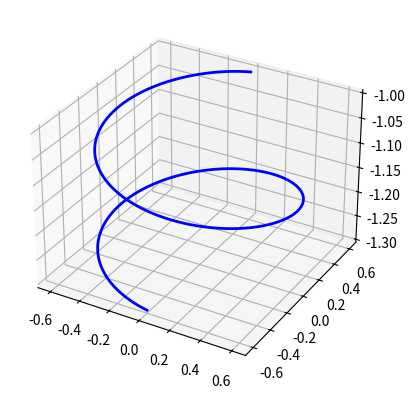
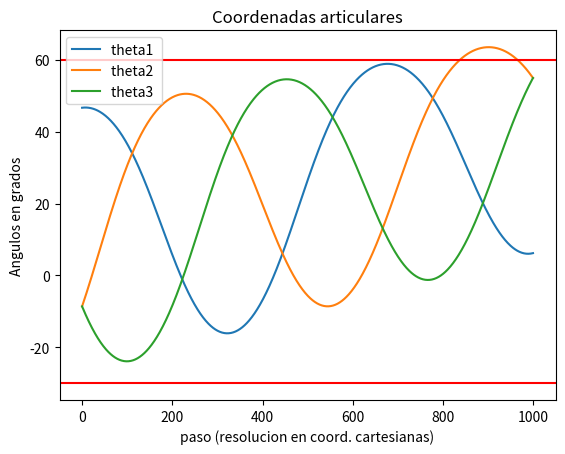

Here is the Python script that generated these plots, in order:
# -*- coding: utf-8 -*-
"""
[redacted]

Reference: 
R.L. Williams II, “The Delta Parallel Robot: Kinematics Solutions”, Internet Publication,
www.ohio.edu/people/williar4/html/pdf/DeltaKin.pdf, January 2016.

"""
import numpy as np
import matplotlib.pyplot as plt
import math

#Variables globales

RAD_TO_DEF = 180/math.pi
DEG_TO_RAD = math.pi/180


class RobotDelta ():
    
    def __init__(self):
        
        #Parametros costructivod
        
        #Longitudes del robot comercial : ABB FlexPicker IRB 360-1/1600
        #All constants are in meters
        self.Sb=0.567             #Base equilateral triangle side
        self.Sp=0.076             #Platform equilateral triangle side
        
        self.L = 0.524            #Upper legs length
        self.l = 1.244            #Lower legs parallelogram length
        self.h = 0.131            #Lower legs parallelogram width
        
        self.wb=(math.sqrt(3)/6)*self.Sb            #Planar distance from {0} to near base side
        self.ub=(math.sqrt(3)/3)*self.Sb            #Planar distance from {0} to a base vertex 
        self.wp=(math.sqrt(3)/6)*self.Sp            #Planar distance from {P} to near platform side
        self.up=(math.sqrt(3)/3)*self.Sp            #Planar distance from {P} to a platform vertex
        
        
        self.B1=np.array([0,-self.wb,0])
        self.B2=np.array([(math.sqrt(3)/2)*self.wb,0.5*self.wb,0])
        self.B3=np.array([(-math.sqrt(3)/2)*self.wb,0.5*self.wb,0])

        self.P1=np.array([0,-self.up,0])
        self.P2=np.array([self.Sp/2,self.wp,0])
        self.P3=np.array([-self.Sp/2,self.wp,0])
            
    
        self.a = self.wb-self.up
        self.b = self.Sp/2-(math.sqrt(3)/2)*self.wb
        self.c = self.wp-0.5*self.wb
        
    def forward_Kinematics(self,theta1, theta2,theta3):
        
        # L1=np.array([0,-self.L*math.cos(theta1),-self.L*math.sin(theta1)])
        # L2=np.array([(math.sqrt(3)/2)*self.L*math.cos(theta2),0.5*self.L*math.cos(theta2),-self.L*math.sin(theta2)])
        # L3=np.array([-(math.sqrt(3)/2)*self.L*math.cos(theta3),0.5*self.L*math.cos(theta3),-self.L*math.sin(theta3)])
        
        
        A1=np.array([0,-self.wb-self.L*math.cos(theta1),-self.L*math.sin(theta1)])
        A2=np.array([(math.sqrt(3)/2)*(self.wb+self.L*math.cos(theta2)),0.5*(self.wb+self.L*math.cos(theta2)),-self.L*math.sin(theta2)])
        A3=np.array([-(math.sqrt(3)/2)*(self.wb+self.L*math.cos(theta3)),0.5*(self.wb+self.L*math.cos(theta3)),-self.L*math.sin(theta3)])
        
        #Desplazamiento del centro de las tres esferas. Para lograr la interseccion un punto
        
        A1v = A1-self.P1
        A2v = A2-self.P2
        A3v = A3-self.P3
        
        #Centro de las tres esferas
        
        x1 = A1v[0]
        x2 = A2v[0]
        x3 = A3v[0]
        
        y1 = A1v[1]
        y2 = A2v[1] 
        y3 = A3v[1]
        
        z1 = A1v[2]
        z2 = A2v[2]
        z3 = A3v[2]
        
        #Aca salvamos un sigularidad del algoritmo que NO representa una restriccion de movimiento 
        #Cuando las tres esferas tiene la misma coordenada z
        
        if z1==z2 or z2==z3 or z1==z3:
        
            print('CASO: dos o tres z iguales:') 
            
            a = 2*(x3-x1)
            b = 2*(y3-y1)
            c = pow(self.l,2)- pow(self.l,2)-pow(x1,2)-pow(y1,2)+pow(x3,2)+pow(y3,2)
            d = 2*(x3-x2)
            e = 2*(y3-y2)
            f = pow(self.l,2)- pow(self.l,2)-pow(x2,2)-pow(y2,2)+pow(x3,2)+pow(y3,2)
               
            #The unique solution for x and y :
            
            x = (c*e-b*f)/(a*e-b*d)
            y = (a*f-c*d)/(a*e-b*d)
            
            print('x: ', x)
            print('y: ', y)
            
            #Calculamos los dos valores de z
            
            if z1 == z2: zn=z1 
            else: zn=z3
            
            A = 1
            B = -2*zn
            C = pow(zn,2)-pow(self.l,2)+pow(x,2)+pow(y,2)+pow(x1,2)+pow(y1,2)-2*x*x1-2*y*y1
            
            z_positive=(-B+math.sqrt((pow(B,2)-4*A*C)))/(2*A)
            z_negative=(-B-math.sqrt((pow(B,2)-4*A*C)))/(2*A)
            
                     
            # print('z positivo (INVALIDO) :', z_positive)
            # print('z negativo (VALIDO) :', z_negative)
            
            z = z_negative
            
            print('z:', z)
            
        
        
        else:
            #Algortimo : Punto de interseccion de 3 esferas  
            
            print('z distintas') 
            print("--------------")
            
            a11=2*(x3-x1)
            a12=2*(y3-y1)
            a13=2*(z3-z1)
            
            a21=2*(x3-x2)
            a22=2*(y3-y2)
            a23=2*(z3-z2)
            
            b1=-pow(x1,2)-pow(y1,2)-pow(z1,2)+pow(x3,2)+pow(y3,2)+pow(z3,2)
            b2=-pow(x2,2)-pow(y2,2)-pow(z2,2)+pow(x3,2)+pow(y3,2)+pow(z3,2)
            
            a1=(a11/a13)-(a21/a23)
            a2=(a12/a13)-(a22/a23)
            a3=(b2/a23)-(b1/a13)
            a4=-a2/a1
            a5=-a3/a1
            a6=((-a21*a4)-a22)/a23
            a7=(b2-(a21*a5))/a23
            
            
            
            a=pow(a4,2)+1+pow(a6,2)
            b=(2*a4)*(a5-x1)-(2*y1) +(2*a6)*(a7-z1)
            c=a5*(a5-2*x1)+a7*(a7-2*z1)+pow(x1,2)+pow(y1,2)+pow(z1,2)-pow(self.l,2)
            
            y_positive=(-b+math.sqrt((pow(b,2)-4*a*c)))/(2*a)
            y_negative=(-b-math.sqrt((pow(b,2)-4*a*c)))/(2*a)
            
            x_positive=a4*y_positive+a5
            x_negative=a4*y_negative+a5
            
            z_positive=a6*y_positive+a7
            z_negative=a6*y_negative+a7
            
            #Ver que x e y son validos
            
            print('y_positive',y_positive)
            print('y_negative',y_negative)
            print("--------------")
            print('x_positive',x_positive)
            print('x_negative',x_negative)
            print("--------------")
            # print('z_positive (INVALIDA)',z_positive)
            print('z_negative (VALIDA)',z_negative)
            
            return
        
        
        print('Fin de la funcion Cinematica Directa')
        
        return x ,y, z
    
    def inverse_Kinematics(self,x,y,z):
        
        
        E1=2*self.L*(y+self.a)
        F1=2*z*self.L
        G1=pow(x,2)+pow(y,2)+pow(z,2)+pow(self.a,2)+pow(self.L,2)+2*y*self.a-pow(self.l,2)
        
        E2=-self.L*(math.sqrt(3)*(x+self.b)+y+self.c)
        F2=2*z*self.L
        G2=pow(x,2)+pow(y,2)+pow(z,2)+pow(self.b,2)+pow(self.c,2)+pow(self.L,2)+2*(x*self.b+y*self.c)-pow(self.l,2)
        
        E3=self.L*(math.sqrt(3)*(x-self.b)-y-self.c)
        F3=2*z*self.L
        G3=pow(x,2)+pow(y,2)+pow(z,2)+pow(self.b,2)+pow(self.c,2)+pow(self.L,2)+2*(-x*self.b + y*self.c)-pow(self.l,2)
        
        t1_positive=(-F1+math.sqrt(abs(pow(E1,2)+pow(F1,2)-pow(G1,2))))/(G1-E1)
        t1_negative=(-F1-math.sqrt(abs(pow(E1,2)+pow(F1,2)-pow(G1,2))))/(G1-E1)
        
        t2_positive= (-F2+math.sqrt(abs(pow(E2,2)+pow(F2,2)-pow(G2,2))))/(G2-E2)
        t2_negative=(-F2-math.sqrt(abs(pow(E2,2)+pow(F2,2)-pow(G2,2))))/(G2-E2)
        
        t3_positive=(-F3+math.sqrt(abs(pow(E3,2)+pow(F3,2)-pow(G3,2))))/(G3-E3)
        t3_negative=(-F3-math.sqrt(abs(pow(E3,2)+pow(F3,2)-pow(G3,2))))/(G3-E3)

        #TO DO:  Analysis of the multiple solutions  
        
        
        theta1_p=2*math.atan(t1_positive)
        theta1 = theta1_n=(2*math.atan(t1_negative))
        
        theta2_p = 2*math.atan(t2_positive)
        theta2 = theta2_n=(2*math.atan(t2_negative))
        
        theta3_p=2*math.atan(t3_positive)
        theta3 = theta3_n=(2*math.atan(t3_negative))
        
        th1 = theta1_n * RAD_TO_DEF
        
        th2 = theta2_n * RAD_TO_DEF
        
        th3 = theta3_n * RAD_TO_DEF
                
        # print("theta1 positive:",theta1_p * RAD_TO_DEF)
        print("theta1 :",theta1_n * RAD_TO_DEF)     #kinked out solution
        print("--------------")
        # print("theta2 positive:",theta2_p * RAD_TO_DEF)
        print("theta2 :",theta2_n * RAD_TO_DEF)     #kinked out solution
        print("--------------")
        # print("theta3 positive:",theta3_p * RAD_TO_DEF)
        print("theta3 :",theta3_n * RAD_TO_DEF)     #kinked out solution   
        
        return th1,th2,th3


if __name__ == '__main__':
    
    Robot=RobotDelta()
    
    #Put it in radians
    # theta1 = 0*DEG_TO_RAD
    # theta2 = 0*DEG_TO_RAD
    # theta3 = 0*DEG_TO_RAD
        
    # Robot.forward_Kinematics(theta1, theta2, theta3) 
    
    
    
    
    # End effector coordinates
    #Modify Z within the range [-0.842 ; -1.6] 
    
    # x = 0.0
    # y = 0.0
    # z = -1.06
        
     
    # r = 0.5
    # x = np.linspace(0,r,10)
    # y = np.sqrt(-x**2+r**2)-0.5

    # plt.figure()
    # plt.plot(x,y)
    # plt.title('Trayectoria cartesiana para Z cte.')
    
    # plt.ylabel('Y')
    # plt.xlabel('X')
    # plt.show()
    


    
    fig = plt.figure()
    ax = fig.add_subplot(111, projection='3d')
    
    theta_max = -1.3
    theta = np.linspace(-1, theta_max, 1000)
    z = theta
    x =  np.sin(theta*np.pi*10)*0.6
    y =  np.cos(theta*np.pi*10)*0.6
    ax.plot(x, y, z, 'b', lw=2)

    # plt.show()


    
    angle1 = []
    angle2 = []
    angle3 = []
    
    i=0
    
    for i in range(len(x)):
        
        th1,th2,th3 = Robot.inverse_Kinematics(x[i], y[i], z[i])
        angle1.append(th1)
        angle2.append(th2)
        angle3.append(th3)
        
    
        
    max1 = max(angle1)
    min1 = min(angle1)
    
    max2 = max(angle2)
    min2 = min(angle2)
    
    max3 = max(angle3)
    min3 = min(angle3)
    

        
    plt.figure()
    plt.plot(angle1,label ='theta1 ')
    plt.plot(angle2,label ='theta2 ')
    plt.plot(angle3,label ='theta3 ')
    plt.axhline(y = -30, color='r', linestyle='-')
    plt.axhline(y = 60, color='r', linestyle='-')
    plt.legend()
    plt.ylabel('Angulos en grados')
    plt.xlabel('paso (resolucion en coord. cartesianas)')
    
    plt.title('Coordenadas articulares')
        

    plt.show()




    
    
    
    